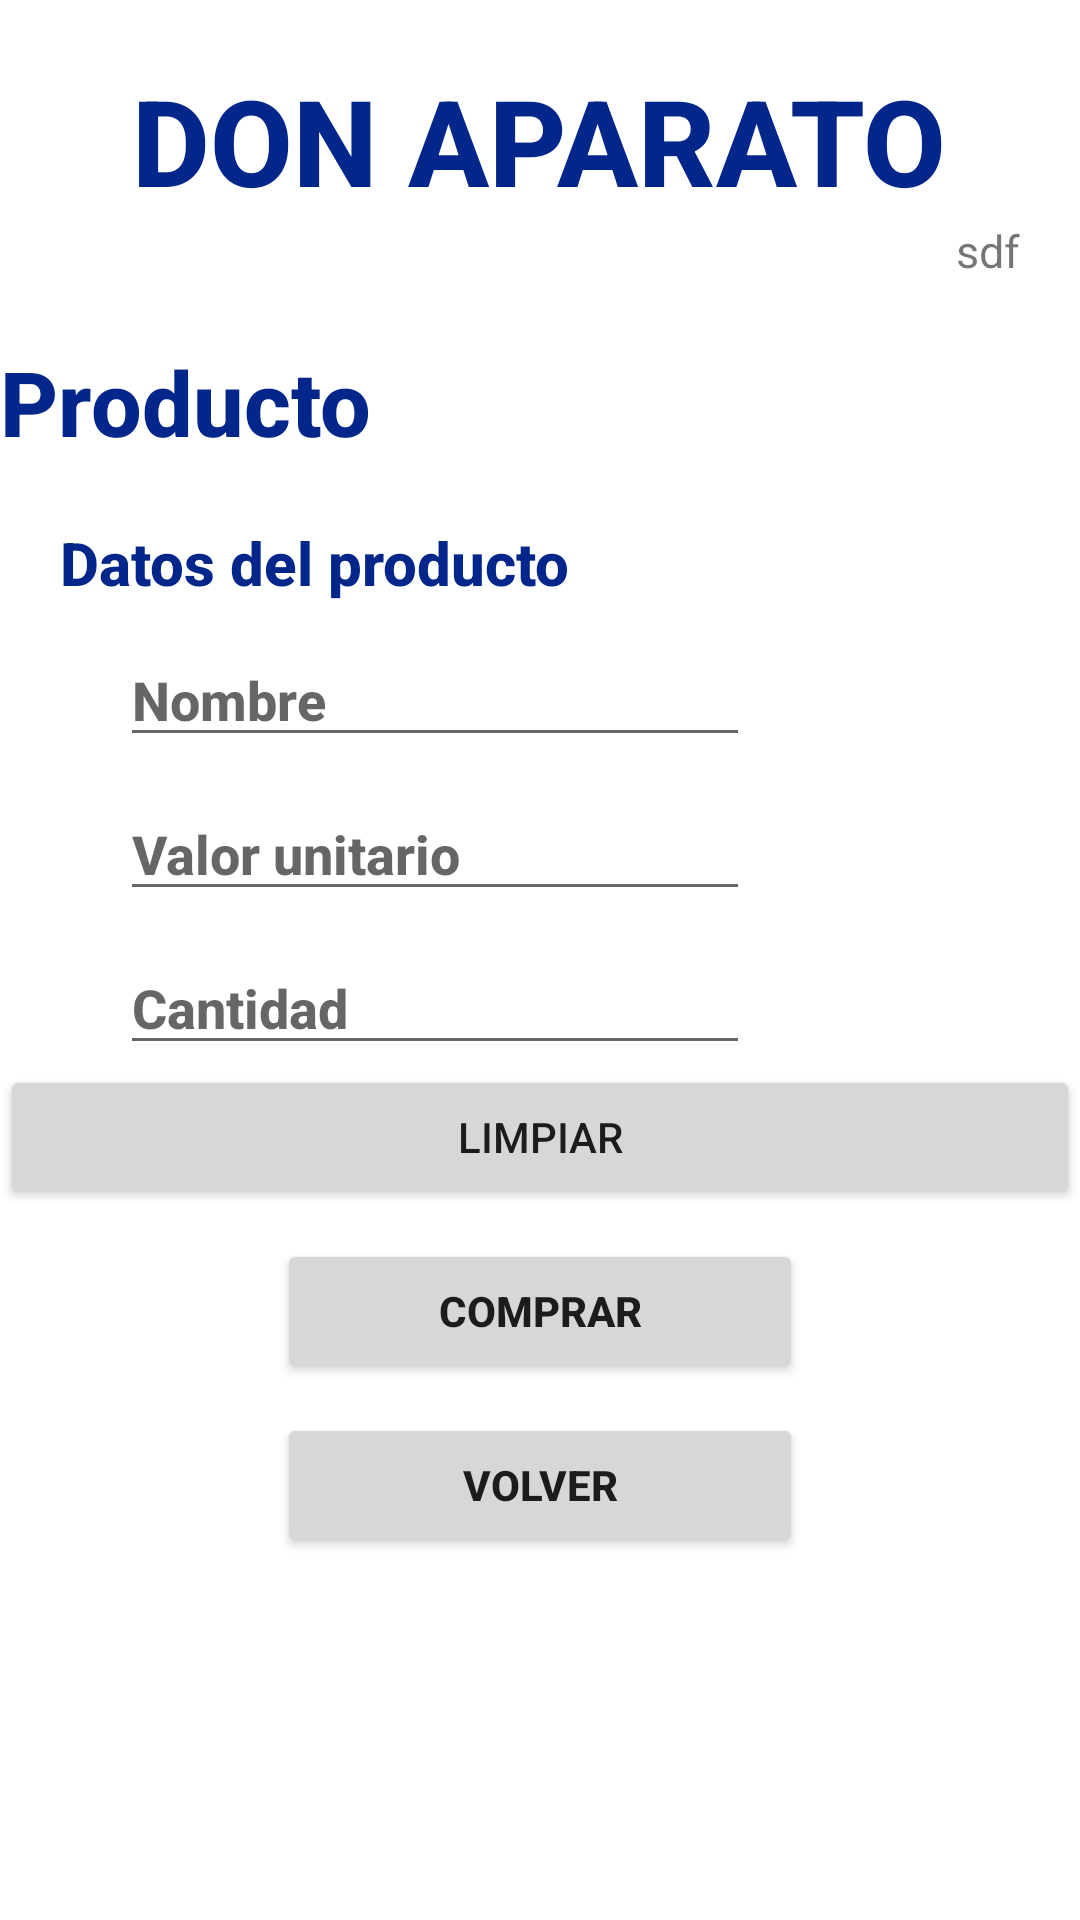

Reconstruct the res/layout file that produces this screen, plus the resources it refers to.
<!-- AndroidManifest.xml: application theme Theme.ComplementariaComponents -->
<!-- res/layout/activity_buy_producto.xml -->
<?xml version="1.0" encoding="utf-8"?>
<LinearLayout
    xmlns:android="http://schemas.android.com/apk/res/android"
    xmlns:tools="http://schemas.android.com/tools"
    android:layout_width="match_parent"
    android:layout_height="match_parent"
    android:orientation="vertical"
    tools:context=".BuyProducto">

    <ScrollView
        android:layout_width="match_parent"
        android:layout_height="wrap_content"
        android:layout_weight="1">

        <LinearLayout
            android:layout_width="match_parent"
            android:layout_height="wrap_content"
            android:orientation="vertical">

            <TextView
                android:layout_width="wrap_content"
                android:layout_height="wrap_content"
                android:text="DON APARATO"
                android:textSize="40sp"
                android:layout_gravity="center"
                android:layout_marginTop="20dp"
                android:id="@+id/textView"
                android:textColor="#03268A"
                android:fontFamily="sans-serif-medium"
                android:textStyle="bold"
                />

            <TextView
                android:layout_width="match_parent"
                android:layout_height="wrap_content"
                android:id="@+id/usuario"
                android:gravity="right"
                android:text="sdf"
                android:textSize="15sp"
                android:layout_marginRight="20dp"
                />

            <TextView
                android:layout_width="wrap_content"
                android:layout_height="wrap_content"
                android:text="Producto"
                android:textSize="30sp"
                android:layout_marginTop="20dp"
                android:id="@+id/textView2"
                android:textColor="#03268A"
                android:fontFamily="sans-serif-medium"
                android:textStyle="bold"
                />

            <TextView
                android:layout_width="wrap_content"
                android:layout_height="wrap_content"
                android:text="Datos del producto"
                android:textSize="20sp"
                android:layout_marginTop="20dp"
                android:layout_marginLeft="20dp"
                android:id="@+id/textView3"
                android:textColor="#03268A"
                android:fontFamily="sans-serif-medium"
                android:textStyle="bold"
                />

            <EditText
                android:layout_width="wrap_content"
                android:layout_height="wrap_content"
                android:layout_gravity="left|center"
                android:layout_marginTop="10dp"
                android:layout_marginLeft="40dp"
                android:ems="10"
                android:hint="Nombre"
                android:id="@+id/nameProduct"
                android:inputType="text"
                android:fontFamily="sans-serif-medium"
                android:textStyle="bold"
                />

            <EditText
                android:layout_width="wrap_content"
                android:layout_height="wrap_content"
                android:layout_gravity="left|center"
                android:layout_marginTop="10dp"
                android:layout_marginLeft="40dp"
                android:ems="10"
                android:hint="Valor unitario"
                android:id="@+id/valorUnitario"
                android:inputType="numberDecimal"
                android:fontFamily="sans-serif-medium"
                android:textStyle="bold"
                />

            <EditText
                android:layout_width="wrap_content"
                android:layout_height="wrap_content"
                android:layout_gravity="left|center"
                android:layout_marginTop="10dp"
                android:layout_marginLeft="40dp"
                android:ems="10"
                android:hint="Cantidad"
                android:id="@+id/cantidadProduct"
                android:inputType="number"
                android:fontFamily="sans-serif-medium"
                android:textStyle="bold"
                />

            <Button
                android:id="@+id/button2"
                android:layout_width="match_parent"
                android:layout_height="wrap_content"
                android:text="Limpiar" />

            <Button
                android:id="@+id/button"
                android:layout_width="30mm"
                android:layout_height="wrap_content"
                android:layout_gravity="center"
                android:layout_marginTop="10dp"
                android:fontFamily="sans-serif-medium"
                android:text="Comprar"
                android:textStyle="bold" />

            <Button
                android:layout_width="30mm"
                android:layout_height="wrap_content"
                android:layout_gravity="center"
                android:layout_marginTop="10dp"
                android:text="Volver"
                android:id="@+id/volver"
                android:fontFamily="sans-serif-medium"
                android:textStyle="bold" />

        </LinearLayout>

    </ScrollView>

</LinearLayout>
<!-- resources referenced by this layout -->
<resources>
  <style name="Theme.ComplementariaComponents" parent="Theme.MaterialComponents.DayNight.DarkActionBar">
          
          <item name="colorPrimary">@color/purple_500</item>
          <item name="colorPrimaryVariant">@color/purple_700</item>
          <item name="colorOnPrimary">@color/white</item>
          
          <item name="colorSecondary">@color/teal_200</item>
          <item name="colorSecondaryVariant">@color/teal_700</item>
          <item name="colorOnSecondary">@color/black</item>
          
          <item name="android:statusBarColor">?attr/colorPrimaryVariant</item>
          
      </style>
  <!-- not gathered from this repository: default colours our renderer supplied (Android Studio template values) -->
  <color name="purple_500">#FF6200EE</color>
  <color name="purple_700">#FF3700B3</color>
  <color name="teal_200">#FF03DAC5</color>
  <color name="teal_700">#FF018786</color>
  <color name="black">#FF000000</color>
  <color name="white">#FFFFFFFF</color>
</resources>
